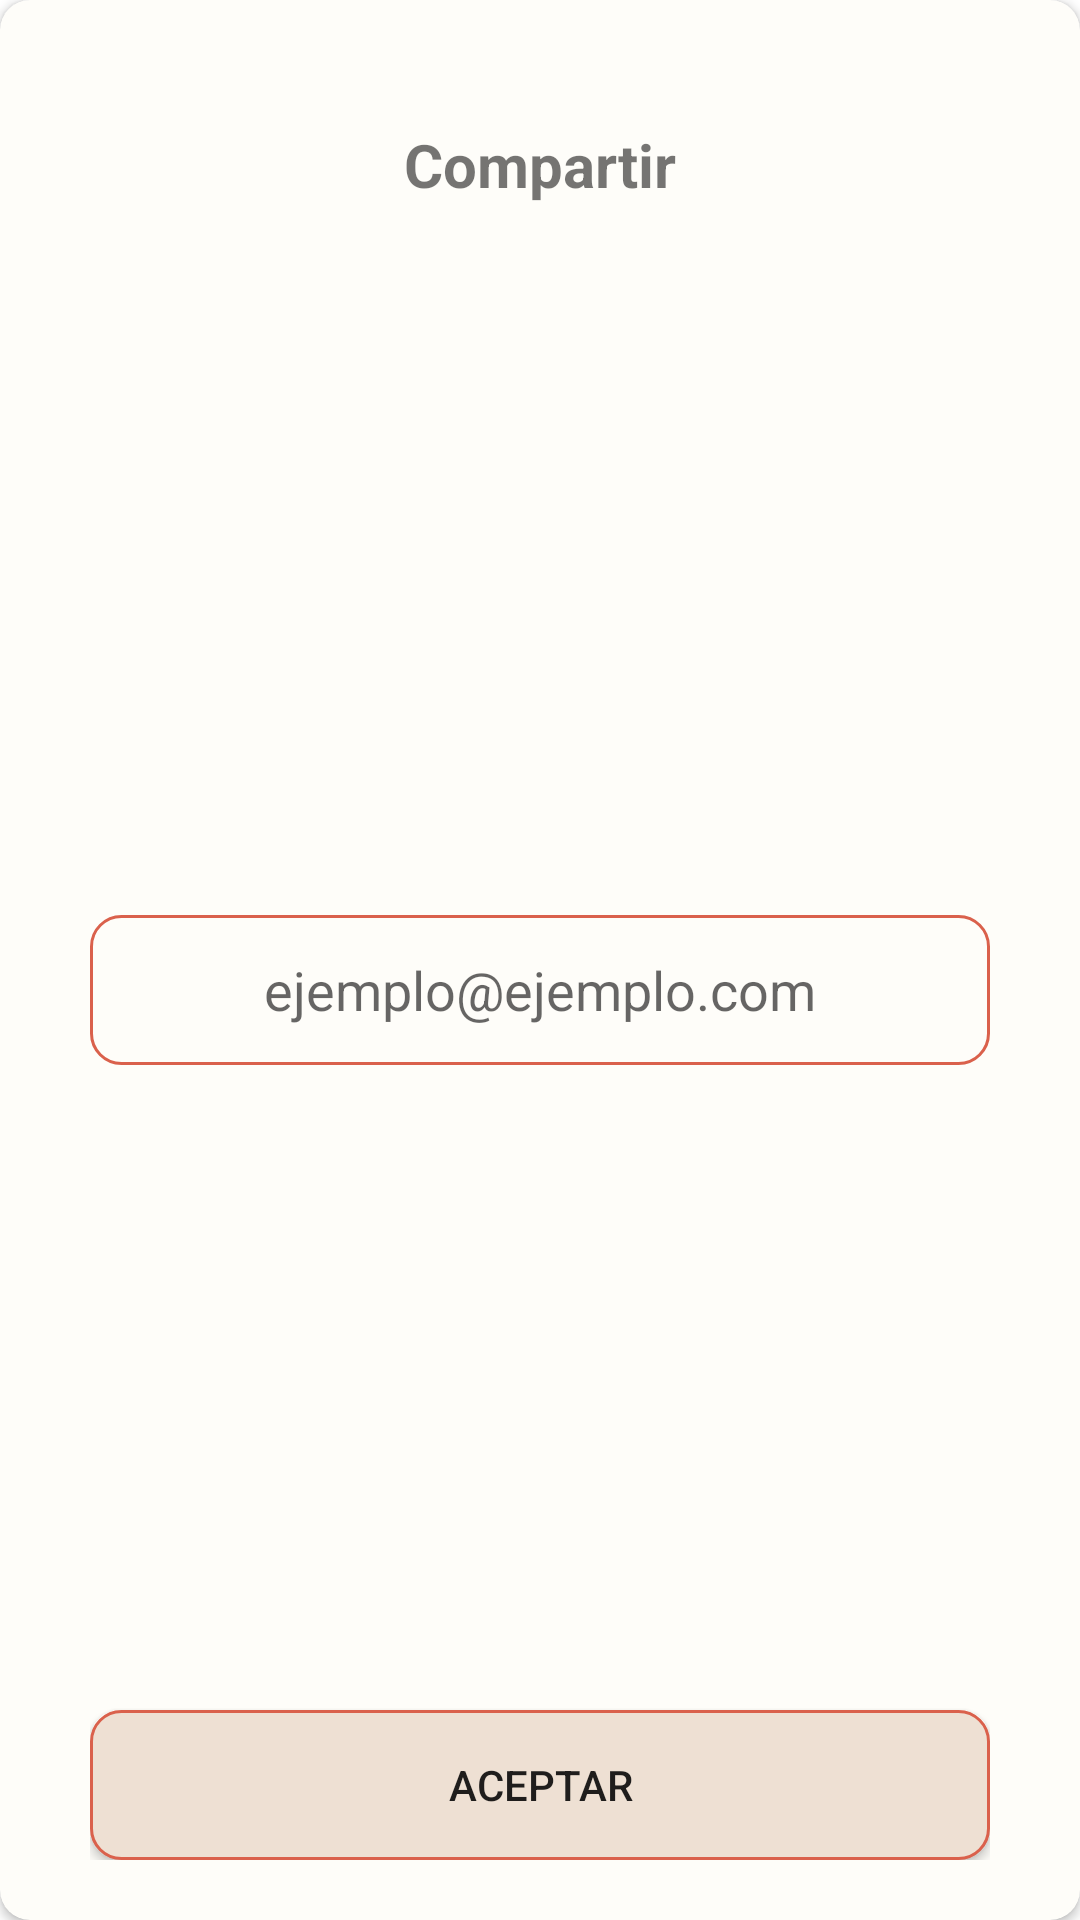

Write the Android layout XML for this screen, with the resource values it uses.
<!-- AndroidManifest.xml: application theme Theme.ApuntesFotograficos -->
<!-- res/layout/dialog_share_note.xml -->
<androidx.cardview.widget.CardView xmlns:android="http://schemas.android.com/apk/res/android"
    xmlns:app="http://schemas.android.com/apk/res-auto"
    android:id="@+id/main_card_dialog"
    app:cardCornerRadius="10dp"
    android:layout_gravity="center"
    android:backgroundTint="#FEFDF9"
    android:layout_width="292dp"
    android:layout_height="192dp">
    <LinearLayout
        android:orientation="vertical"
        android:layout_marginHorizontal="30dp"
        android:layout_marginVertical="20dp"
        android:layout_width="match_parent"
        android:layout_height="match_parent">
        <TextView
            android:id="@+id/et_title"
            android:layout_weight="0.1"
            android:text="@string/share"
            style="@style/title_style"
            android:gravity="center"
            android:layout_width="match_parent"
            android:layout_height="wrap_content"/>
        <LinearLayout
            android:layout_weight="1"
            android:orientation="vertical"
            android:gravity="center"
            android:layout_width="match_parent"
            android:layout_height="wrap_content">
            <EditText
                android:id="@+id/et_share"
                android:layout_gravity="center"
                android:inputType="textCapSentences"
                style="@style/et_style_dialog"
                android:hint="ejemplo@ejemplo.com"
                android:textAlignment="center"
                android:layout_width="match_parent"
                android:layout_height="50dp"/>
        </LinearLayout>

        <Button
            android:id="@+id/btn_dialog_ok"
            style="@style/button_style"
            android:layout_gravity="center_horizontal"
            android:text="@string/accept" />
    </LinearLayout>
</androidx.cardview.widget.CardView>
<!-- resources referenced by this layout -->
<resources>
  <!-- drawable trash: png bitmap (drawable, 989 bytes) -->
  <string name="accept">Aceptar</string>
  <string name="delete">Eliminar</string>
  <string name="share">Compartir</string>
  <style name="button_style">
          <item name="android:background">@drawable/background_et</item>
          <item name="android:layout_height">50dp</item>
          <item name="android:layout_width">match_parent</item>
      </style>
  <style name="et_style_dialog">
          <item name="android:background">@drawable/bg_et_dialog</item>
          <item name="android:layout_height">50dp</item>
          <item name="android:paddingEnd">10dp</item>
          <item name="android:paddingStart">10dp</item>
          <item name="theme">@style/Theme.ApuntesFotograficos</item>
      </style>
  <style name="subtitle_style">
          <item name="android:textSize">16sp</item>
          <item name="android:textStyle">normal</item>
      </style>
  <style name="title_style">
          <item name="android:textSize">20sp</item>
          <item name="android:textStyle">bold</item>
      </style>
  <style name="Theme.ApuntesFotograficos" parent="Theme.MaterialComponents.DayNight.NoActionBar">
          
          <item name="colorPrimary">@color/orage_m</item>
          <item name="colorPrimaryVariant">@color/orage_m</item>
          <item name="colorOnPrimary">@color/white</item>
          
          <item name="colorSecondary">@color/orage_m</item>
          <item name="colorSecondaryVariant">@color/orage_m</item>
          <item name="colorOnSecondary">@color/black</item>
          
          <item name="android:statusBarColor" tools:targetApi="l">?attr/colorPrimaryVariant</item>
          
      </style>
  <!-- drawable background_et (drawable) -->
  <?xml version="1.0" encoding="utf-8"?>
  <shape xmlns:android="http://schemas.android.com/apk/res/android">
      <solid android:color="@color/main_fg"/>
      <corners android:radius="10dp"/>
      <stroke android:width="1dp" android:color="@color/orage_m"/>
  </shape>
  <!-- drawable bg_et_dialog (drawable) -->
  <?xml version="1.0" encoding="utf-8"?>
  <shape xmlns:android="http://schemas.android.com/apk/res/android">
      <solid android:color="@color/white_m"/>
      <corners android:radius="10dp"/>
      <stroke android:width="1dp" android:color="@color/orage_m"/>
  </shape>
  <color name="orage_m">#DA614C</color>
  <color name="white">#FFFFFFFF</color>
  <color name="black">#FF000000</color>
  <color name="main_fg">#EEE0D3</color>
  <color name="white_m">#FEFDF9</color>
</resources>
